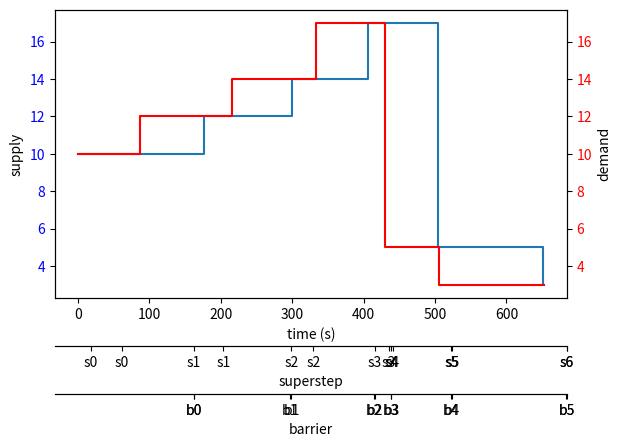

This chart was generated by the following Python code:
import matplotlib.pyplot as plt

x1Supply = [1475608680429,1475608766628,1475608766628,1475608857214,1475608857214,1475608895674,1475608895674,1475608980139,1475608980139,1475609013847,1475609013847,1475609086517,1475609086517,1475609107759,1475609107759,1475609110700,1475609110700,1475609184419,1475609184419,1475609186506,1475609186506,1475609331615,1475609331615,1475609332332,1475609332332]
y1Supply = [10,10,10,10,12,12,12,12,14,14,14,14,17,17,17,17,17,17,5,5,5,5,3,3,3]
x2Demand = [1475608680429,1475608766628,1475608766628,1475608857214,1475608895674,1475608895674,1475608980139,1475609013847,1475609013847,1475609086517,1475609107759,1475609107759,1475609110700,1475609110700,1475609184419,1475609186506,1475609186506,1475609331615,1475609332332,1475609332332]
y2Demand = [10,10,12,12,12,14,14,14,17,17,17,17,17,5,5,5,3,3,3,3]
xTicksBarrier = [1475608857217,1475608857240,1475608980139,1475608981646,1475609086517,1475609087792,1475609107759,1475609108886,1475609184419,1475609185443,1475609331615,1475609332002]
xTicksBarrierLabels = ["b0","b0","b1","b1","b2","b2","b3","b3","b4","b4","b5","b5"]
xTicksSuperStep = [1475608725989,1475608765682,1475608857242,1475608894940,1475608981647,1475609009426,1475609087792,1475609105408,1475609108886,1475609110628,1475609185443,1475609186399,1475609332002,1475609332189]
xTicksSuperStepLabels = ["s0","s0","s1","s1","s2","s2","s3","s3","s4","s4","s5","s5","s6","s6"]

minX = min(x1Supply + x2Demand + xTicksSuperStep + xTicksBarrier)
maxX = max(x1Supply + x2Demand + xTicksSuperStep + xTicksBarrier)


def subtract(x):
    return (x - minX) / 1000

x1Supply = list(map(subtract, x1Supply))
x2Demand = list(map(subtract, x2Demand))
xTicksBarrier = list(map(subtract, xTicksBarrier))
xTicksSuperStep = list(map(subtract, xTicksSuperStep))

fig = plt.figure()
barrAxes = fig.add_axes((0.1, 0.1, 0.8, 0.0))
supAxes = fig.add_axes((0.1, 0.2, 0.8, 0.0))
ax1 = fig.add_axes((0.1, 0.3, 0.8, 0.6))

ax1.plot(x1Supply, y1Supply)
ax1.set_xlabel('time (s)')
# Make the y-axis label and tick labels match the line color.
ax1.set_ylabel('supply')
for tl in ax1.get_yticklabels():
    tl.set_color('b')

ax2 = ax1.twinx()
ax2.set_ylabel('demand')
ax2.plot(x2Demand, y2Demand, 'r')

for tl in ax2.get_yticklabels():
    tl.set_color('r')

supAxes.yaxis.set_visible(False)
supAxes.set_xlabel('superstep')
supAxes.set_xticks(xTicksSuperStep)
supAxes.set_xticklabels(xTicksSuperStepLabels)

barrAxes.yaxis.set_visible(False)
barrAxes.set_xticks(xTicksBarrier)
barrAxes.set_xticklabels(xTicksBarrierLabels)
barrAxes.set_xlabel("barrier")

plt.show()